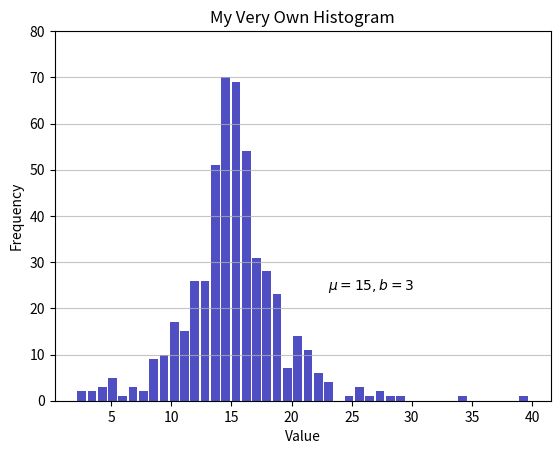

The script that saved this image:
import numpy as np
import matplotlib.pyplot as plt

np.random.seed(444)
np.set_printoptions(precision=3)

d = np.random.laplace(loc=15, scale=3, size=500)

print(d[:5])

hist, bin_edges = np.histogram(d)

n, bins, patches = plt.hist(x=d, bins='auto', color='#0504aa', alpha=0.7, rwidth=0.85)

plt.grid(axis='y', alpha=0.75)
plt.xlabel('Value')
plt.ylabel('Frequency')
plt.title('My Very Own Histogram')
plt.text(23, 24, r'$\mu=15, b=3$')
maxfreq = n.max()
plt.ylim(top=np.ceil(maxfreq / 10) * 10 if maxfreq % 10 else maxfreq + 10)

plt.show()
